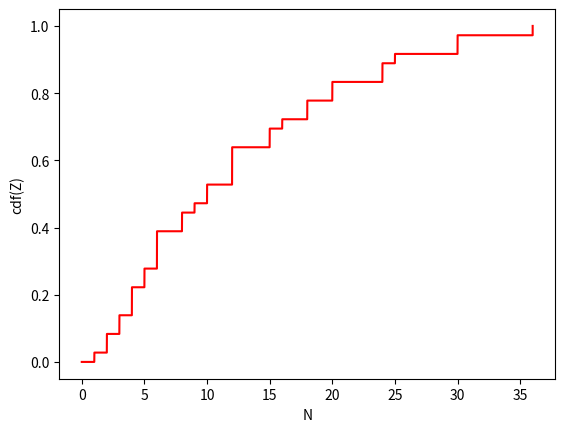

Reproduce this figure in Python.
import numpy as np
import matplotlib.pyplot as plt
import math as mt

def cdf_Y(k) :
  if np.all(k < 1):
   cdf=0
   return cdf/6
  if np.any(np.logical_or.reduce([k == i for i in range(1, 7)])):
   cdf=k/6
   return cdf/6
  elif np.all((k < 6) & (k > 1)):
   cdf=mt.floor(k)/6
   return cdf/6
  elif np.all(k>6):
   cdf=1
   return cdf/6

N = np.linspace(0, 36, 100000).astype(float)

i=0
cdf_xy=[]
while i<100000:
  cdf_xy.append(cdf_Y(N[i])+ cdf_Y(float(N[i])/2.0) + cdf_Y(N[i]/3) + cdf_Y(N[i]/4)+ cdf_Y(N[i]/5)+cdf_Y(N[i]/6))
  i=i+1


plt.xlabel('N')
plt.ylabel('cdf(Z)')
plt.plot(N,cdf_xy,'r')
plt.show()
